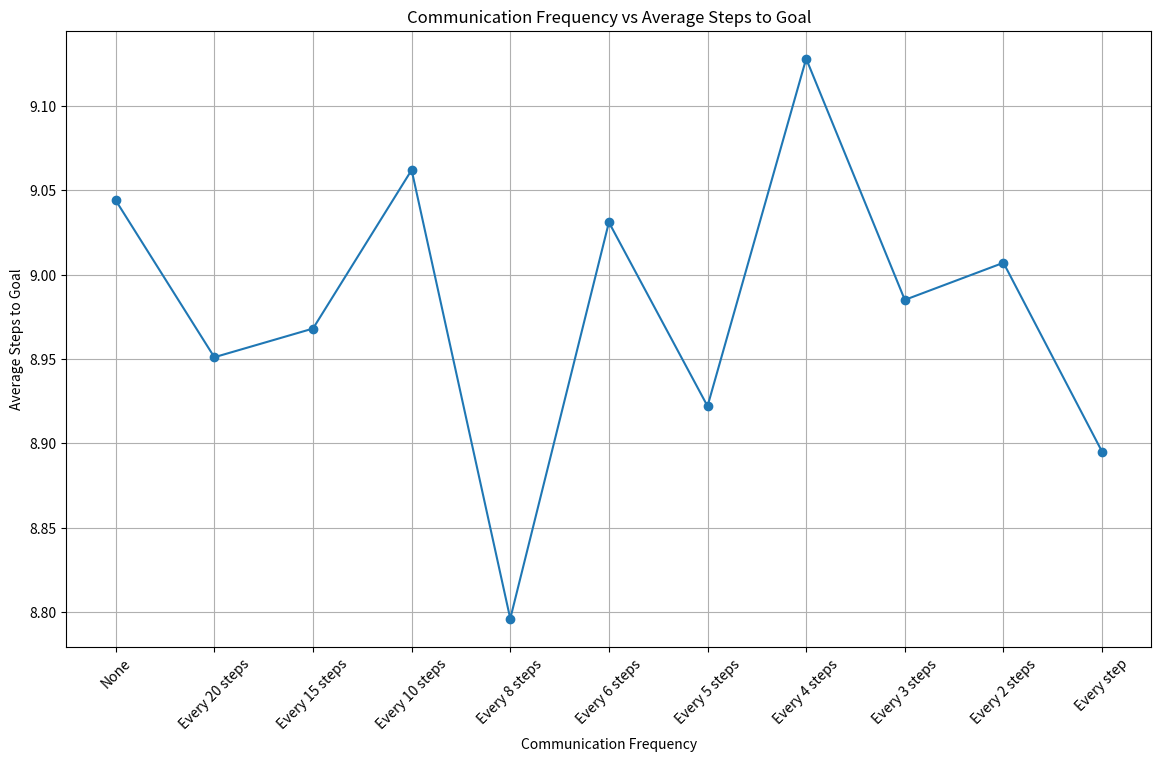

Reproduce this figure in Python.
import numpy as np
import matplotlib.pyplot as plt

# 定义环境大小
GRID_SIZE = 5
GOAL_POSITION = (4, 4)


# 初始化Q表
def initialize_q_table():
    return np.zeros((GRID_SIZE, GRID_SIZE, 4))  # 上下左右四个动作


# 定义动作
actions = ['up', 'down', 'left', 'right']


# 获取下一个状态
def get_next_state(state, action):
    x, y = state
    if action == 'up' and x > 0:
        x -= 1
    elif action == 'down' and x < GRID_SIZE - 1:
        x += 1
    elif action == 'left' and y > 0:
        y -= 1
    elif action == 'right' and y < GRID_SIZE - 1:
        y += 1
    return (x, y)


# 选择动作
def choose_action(state, q_table, epsilon):
    if np.random.rand() < epsilon:
        return np.random.choice(actions)
    else:
        x, y = state
        return actions[np.argmax(q_table[x, y])]


# 更新Q值
def update_q_value(q_table, state, action, reward, next_state, alpha, gamma):
    x, y = state
    next_x, next_y = next_state
    action_idx = actions.index(action)
    q_table[x, y, action_idx] += alpha * (reward + gamma * np.max(q_table[next_x, next_y]) - q_table[x, y, action_idx])


# 运行实验
def run_experiment(communication_frequency, episodes=1000):
    q_tables = [initialize_q_table() for _ in range(5)]  # 5个agents
    epsilon = 0.1  # 探索率
    alpha = 0.1  # 学习率
    gamma = 0.9  # 折扣因子
    steps_to_goal = []

    for episode in range(episodes):
        states = [(np.random.randint(0, GRID_SIZE), np.random.randint(0, GRID_SIZE)) for _ in range(5)]
        step_count = 0
        while any(state != GOAL_POSITION for state in states):
            for i, state in enumerate(states):
                action = choose_action(state, q_tables[i], epsilon)
                next_state = get_next_state(state, action)
                reward = 1 if next_state == GOAL_POSITION else -1
                update_q_value(q_tables[i], state, action, reward, next_state, alpha, gamma)
                states[i] = next_state

            # agents之间的通信
            if communication_frequency != float('inf') and step_count % communication_frequency == 0:
                avg_q_table = np.mean(q_tables, axis=0)
                q_tables = [avg_q_table.copy() for _ in range(5)]

            step_count += 1
        steps_to_goal.append(step_count)

    return np.mean(steps_to_goal)


# 不同通信频率下的实验
communication_frequencies = [
    float('inf'), 20, 15, 10, 8, 6, 5, 4, 3, 2, 1
]
results = []

for freq in communication_frequencies:
    avg_steps = run_experiment(freq)
    results.append(avg_steps)

# 绘制结果
plt.figure(figsize=(14, 8))
plt.plot(
    ['None', 'Every 20 steps', 'Every 15 steps', 'Every 10 steps', 'Every 8 steps', 'Every 6 steps', 'Every 5 steps',
     'Every 4 steps', 'Every 3 steps', 'Every 2 steps', 'Every step'], results, marker='o')
plt.title('Communication Frequency vs Average Steps to Goal')
plt.xlabel('Communication Frequency')
plt.ylabel('Average Steps to Goal')
plt.grid(True)
plt.xticks(rotation=45)
plt.show()
